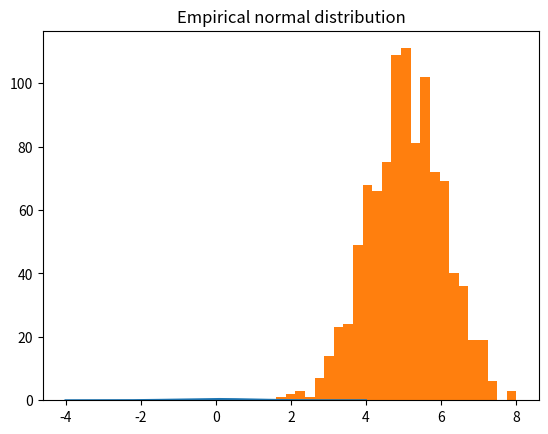
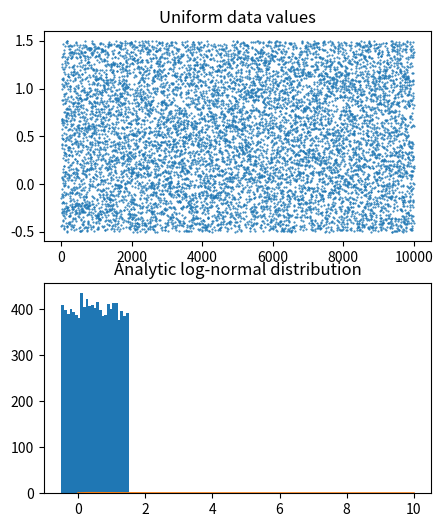
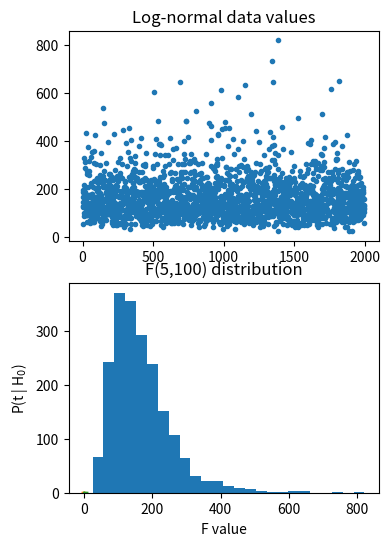

The matplotlib source for these figures, in order:
# import libraries
import matplotlib.pyplot as plt
import numpy as np
import scipy.stats as stats
# or: from scipy import stats

## Gaussian

# number of discretizations
N = 1001

x = np.linspace(-4,4,N)
gausdist = stats.norm.pdf(x)

plt.plot(x,gausdist)
plt.title('Analytic Gaussian (normal) distribution')
plt.show()

# is this a probability distribution?
print(sum(gausdist))
# try scaling by dx...


## Normally-distributed random numbers

# parameters
stretch = 1 # variance (square of standard deviation)
shift   = 5 # mean
n       = 1000

# create data
data = stretch*np.random.randn(n) + shift

# plot data
plt.hist(data,25)
plt.title('Empirical normal distribution')
plt.show()

## Uniformly-distributed numbers

# parameters
stretch = 2 # not the variance
shift   = .5
n       = 10000

# create data
data = stretch*np.random.rand(n) + shift-stretch/2

# plot data
fig,ax = plt.subplots(2,1,figsize=(5,6))

ax[0].plot(data,'.',markersize=1)
ax[0].set_title('Uniform data values')

ax[1].hist(data,25)
ax[1].set_title('Uniform data histogram')

plt.show()

## log-normal distribution

N = 1001
x = np.linspace(0,10,N)
lognormdist = stats.lognorm.pdf(x,1)

plt.plot(x,lognormdist)
plt.title('Analytic log-normal distribution')
plt.show()

## empirical log-normal distribution

shift   = 5  # equal to the mean?
stretch = .5 # equal to standard deviation?
n = 2000     # number of data points

# generate data
data = stretch*np.random.randn(n) + shift
data = np.exp( data )

# plot data
fig,ax = plt.subplots(2,1,figsize=(4,6))
ax[0].plot(data,'.')
ax[0].set_title('Log-normal data values')

ax[1].hist(data,25)
ax[1].set_title('Log-normal data histogram')
plt.show()

## binomial

# a binomial distribution is the probability of K heads in N coin tosses,
# given a probability of p heads (e.g., .5 is a fair coin).

n = 10 # number on coin tosses
p = .5 # probability of heads

x = range(n+2)
bindist = stats.binom.pmf(x,n,p)

plt.bar(x,bindist)
plt.title('Binomial distribution (n=%s, p=%g)'%(n,p))
plt.show()

## t

x  = np.linspace(-4,4,1001)
df = 200
t  = stats.t.pdf(x,df)

plt.plot(x,t)
plt.xlabel('t-value')
plt.ylabel('P(t | H$_0$)')
plt.title('t(%g) distribution'%df)
plt.show()

## F

# parameters
num_df = 5   # numerator degrees of freedom
den_df = 100 # denominator df

# values to evaluate 
x = np.linspace(0,10,10001)

# the distribution
fdist = stats.f.pdf(x,num_df,den_df)

plt.plot(x,fdist)
plt.title(f'F({num_df},{den_df}) distribution')
plt.xlabel('F value')
plt.show()